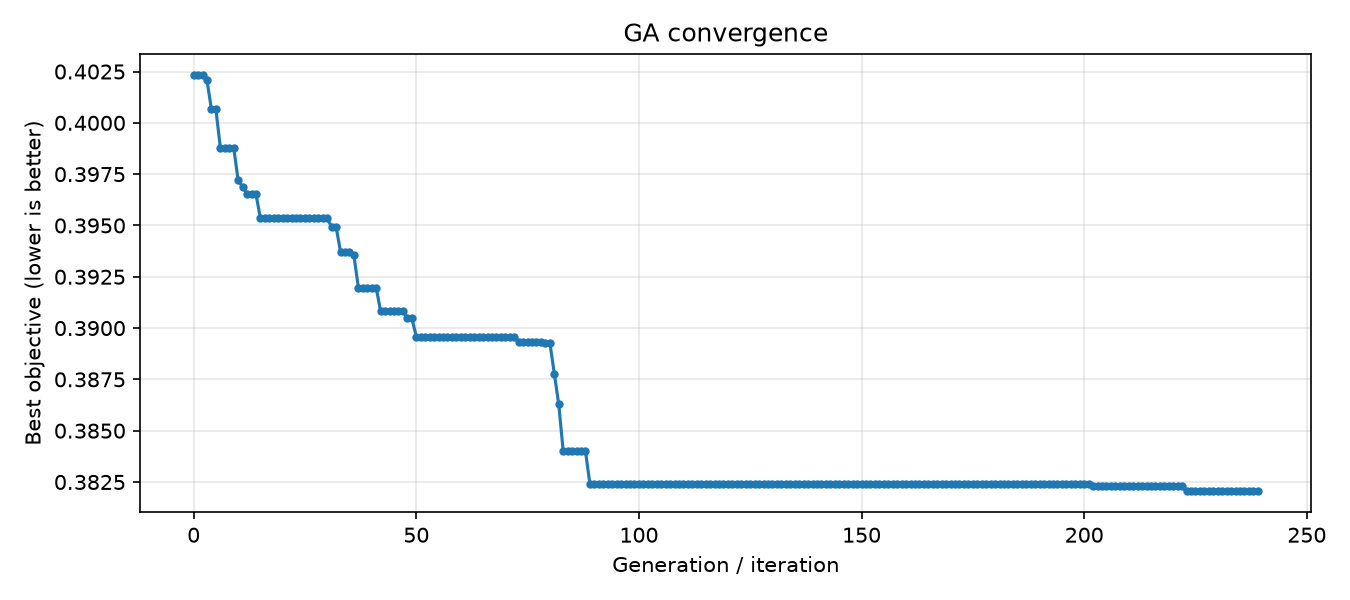

Data behind this chart, as committed beside it:
step, best_objective
0, 0.4023
1, 0.4023
2, 0.4023
3, 0.4021
4, 0.4007
5, 0.4007
6, 0.3988
7, 0.3988
8, 0.3988
9, 0.3988
10, 0.3972
11, 0.3969
12, 0.3965
13, 0.3965
14, 0.3965
15, 0.3953
16, 0.3953
17, 0.3953
18, 0.3953
19, 0.3953
20, 0.3953
21, 0.3953
22, 0.3953
23, 0.3953
24, 0.3953
25, 0.3953
26, 0.3953
27, 0.3953
28, 0.3953
29, 0.3953
30, 0.3953
31, 0.3949
32, 0.3949
33, 0.3937
34, 0.3937
35, 0.3937
36, 0.3935
37, 0.392
38, 0.392
39, 0.392
40, 0.392
41, 0.392
42, 0.3908
43, 0.3908
44, 0.3908
45, 0.3908
46, 0.3908
47, 0.3908
48, 0.3905
49, 0.3905
50, 0.3896
51, 0.3896
52, 0.3896
53, 0.3896
54, 0.3896
55, 0.3896
56, 0.3896
57, 0.3896
58, 0.3896
59, 0.3896
... 180 more rows
